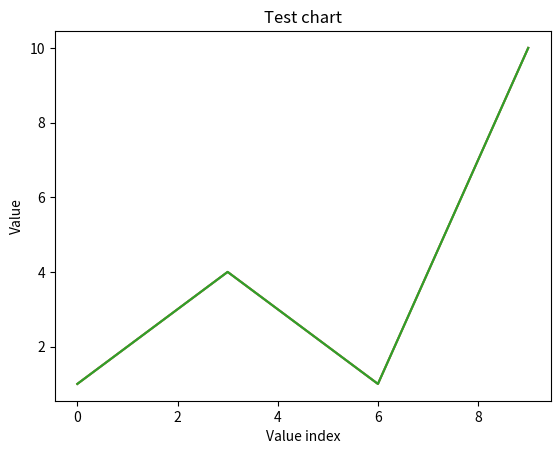
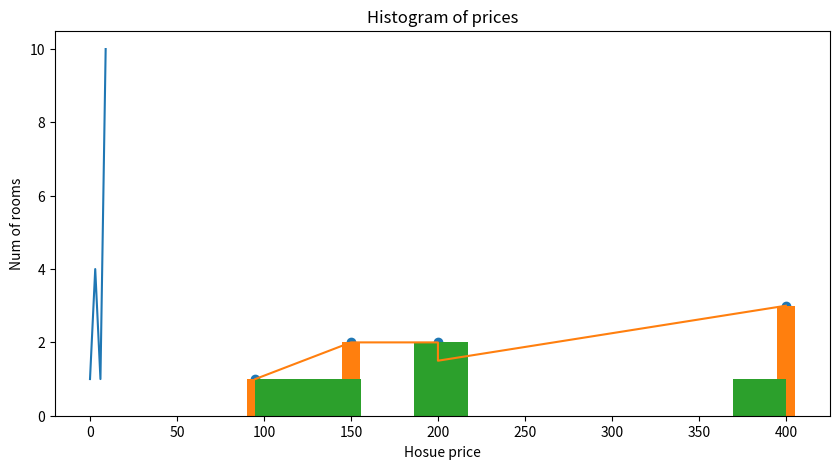

Write Python code to recreate these figures, in order.
import matplotlib.pyplot as plt

%matplotlib inline

plt.plot([1, 2, 3, 4, 3, 2, 1, 4, 7, 10])

plt.plot([1, 2, 3, 4, 3, 2, 1, 4, 7, 10]);

plt.plot([1, 2, 3, 4, 3, 2, 1, 4, 7, 10])
plt.title("Test chart")
plt.xlabel('Value index')
plt.ylabel('Value'); # notice only the last line has a semi-colon

plt.figure(figsize=(10,5)) # This only needs to be execute once, and can be done at the top of the notebook

plt.plot([1, 2, 3, 4, 3, 2, 1, 4, 7, 10])
plt.title("Test chart")
plt.xlabel('Value index')
plt.ylabel('Value'); 

prices = [95, 150, 200, 200, 400]
rooms  = [1, 2, 2, 1.5, 3]

plt.plot(prices, rooms)
plt.title("Test chart")
plt.xlabel('Hosue price')
plt.ylabel('Num of rooms'); 

prices = [95, 150, 200, 200, 400]
rooms  = [1, 2, 2, 1.5, 3]

plt.scatter(prices, rooms)
plt.title("Test chart")
plt.xlabel('Hosue price')
plt.ylabel('Num of rooms'); 

prices = [95, 150, 200, 200, 400]
rooms  = [1, 2, 2, 1.5, 3]

plt.bar(prices, rooms, width=10)
plt.title("Test chart")
plt.xlabel('Hosue price')
plt.ylabel('Num of rooms'); 



prices = [95, 150, 200, 200, 400]
rooms  = [1, 2, 2, 1.5, 3]

plt.hist(prices)
plt.title("Histogram of prices")

